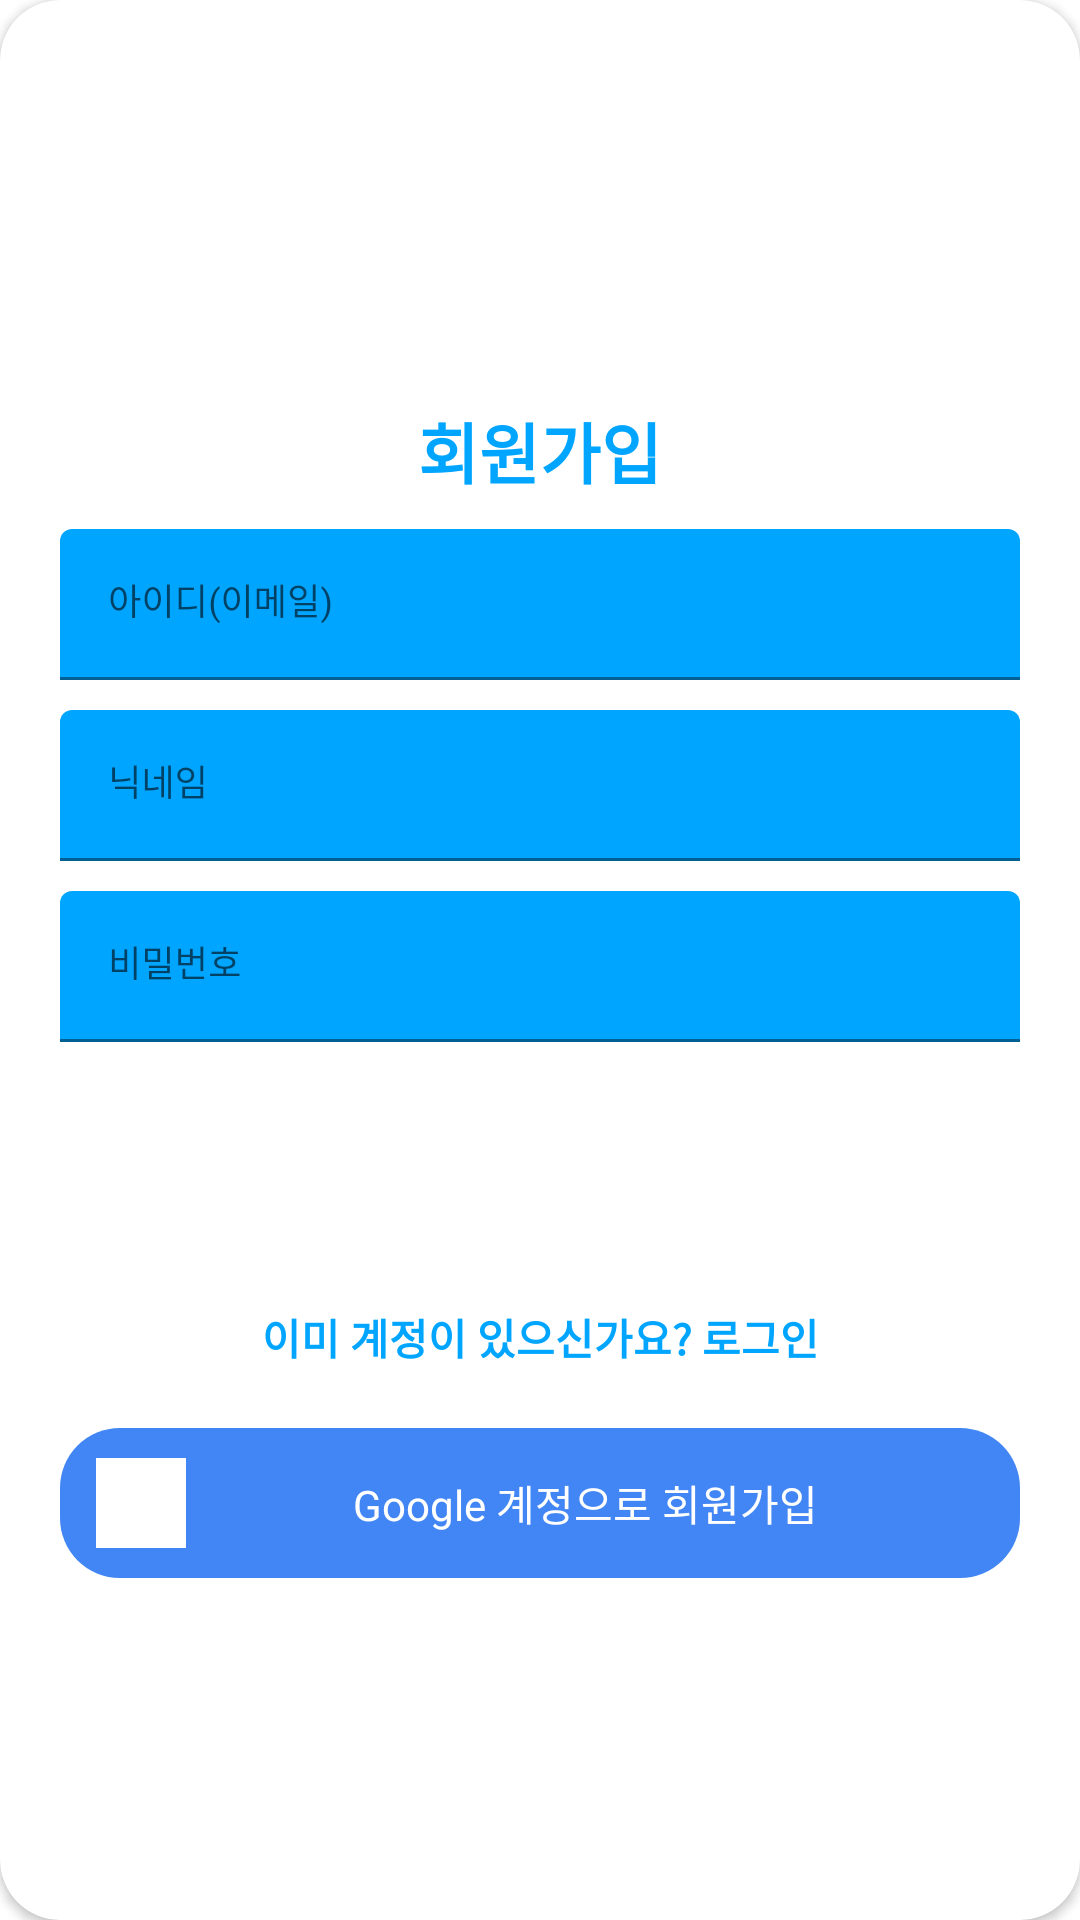

This screen was rendered from an Android layout file. Write that file and the resources it references.
<!-- AndroidManifest.xml: application theme Theme.SharingBookshelf -->
<!-- res/layout/layout_register.xml -->
<?xml version="1.0" encoding="utf-8"?>
<androidx.cardview.widget.CardView xmlns:android="http://schemas.android.com/apk/res/android"
    xmlns:app="http://schemas.android.com/apk/res-auto"
    style="@style/loginCard"
    android:layout_gravity="center"
    android:layout_marginTop="@dimen/loginViewsMargin"
    android:layout_marginBottom="@dimen/loginViewsMargin"
    android:background="@color/whiteCardColor"
    android:elevation="5dp"
    app:cardCornerRadius="@dimen/loginCardRadius">

    <LinearLayout
        style="@style/linearParent"
        android:layout_gravity="center"
        android:padding="@dimen/loginViewsMargin">

        <TextView
            style="@style/headerTextPrimary"
            android:layout_marginTop="@dimen/loginViewsMargin"
            android:text="@string/register" />

        <com.google.android.material.textfield.TextInputLayout
            style="@style/parent"
            android:layout_marginTop="@dimen/signup_text_margin_top">

            <com.google.android.material.textfield.TextInputEditText
                android:id="@+id/join_email"
                style="@style/modifiedEditText"
                android:hint="@string/login_email_hint"
                android:inputType="text"
                android:maxLines="1" />
        </com.google.android.material.textfield.TextInputLayout>

        <com.google.android.material.textfield.TextInputLayout
            style="@style/parent"
            android:layout_marginTop="@dimen/signup_text_margin_top">

            <com.google.android.material.textfield.TextInputEditText
                android:id="@+id/join_nickname"
                style="@style/modifiedEditText"
                android:hint="@string/login_username_hint"
                android:inputType="text"
                android:maxLines="1" />
        </com.google.android.material.textfield.TextInputLayout>

        <com.google.android.material.textfield.TextInputLayout
            style="@style/parent"
            android:layout_marginTop="@dimen/signup_text_margin_top">

            <com.google.android.material.textfield.TextInputEditText
                android:id="@+id/join_password"
                style="@style/modifiedEditText"
                android:hint="@string/login_password_hint"
                android:inputType="textPassword"
                android:maxLines="1" />
        </com.google.android.material.textfield.TextInputLayout>

        <Button
            android:id="@+id/join_button"
            style="@style/loginButton"
            android:layout_gravity="center_horizontal"
            android:layout_marginTop="@dimen/loginViewsMargin"
            android:text="회원가입" />

        <TextView
            style="@style/parent"
            android:layout_marginTop="@dimen/loginViewsMargin"
            android:background="?attr/selectableItemBackground"
            android:onClick="button_goMain"
            android:text="@string/signup_login_hint"
            android:textAlignment="center"
            android:textColor="@color/primaryTextColor"
            android:textStyle="bold" />

        <LinearLayout
            android:layout_width="match_parent"
            android:layout_height="50dp"
            android:layout_marginTop="@dimen/loginViewsMargin"
            android:background="@drawable/bin_darkblue"
            android:gravity="center"
            android:orientation="horizontal"
            android:paddingLeft="12dp"
            android:paddingRight="12dp"
            android:weightSum="1">

            <ImageView
                android:layout_width="30dp"
                android:layout_height="30dp"
                android:background="#ffffff"
                android:gravity="center"
                android:src="@drawable/logo_google" />

            <TextView
                android:layout_width="0dp"
                android:layout_height="50dp"
                android:layout_gravity="center"
                android:layout_weight="1"
                android:gravity="center"
                android:text="Google 계정으로 회원가입"
                android:textColor="#ffffff" />
        </LinearLayout>

    </LinearLayout>
</androidx.cardview.widget.CardView>
<!-- resources referenced by this layout -->
<resources>
  <color name="primaryTextColor">#00a5ff</color>
  <color name="whiteCardColor">#fff</color>
  <dimen name="loginCardRadius">20dp</dimen>
  <dimen name="loginViewsMargin">20dp</dimen>
  <dimen name="signup_text_margin_top">10dp</dimen>
  <!-- drawable bin_darkblue (drawable) -->
  <?xml version="1.0" encoding="utf-8"?>
  <selector xmlns:android="http://schemas.android.com/apk/res/android">
      <item android:state_enabled="true">
          <shape>
              <solid android:color="#4285F4"></solid>
              <corners android:radius="20dp"></corners>
          </shape>
      </item>
  </selector>
  <string name="login_email_hint">아이디(이메일)</string>
  <string name="login_password_hint">비밀번호</string>
  <string name="login_username_hint">닉네임</string>
  <string name="register">회원가입</string>
  <string name="signup_login_hint">이미 계정이 있으신가요? 로그인</string>
  <style name="headerTextPrimary" parent="headerText">
          <item name="android:textColor">@color/primaryTextColor</item>
      </style>
  <style name="linearParent" parent="parent">
          <item name="android:orientation">vertical</item>
      </style>
  <style name="loginButton" parent="viewParent">
          <item name="android:background">@drawable/login_button_bk</item>
          <item name="android:textColor">@color/whiteTextColor</item>
          <item name="android:textStyle">bold</item>
      </style>
  <style name="loginCard" parent="parent" />
  <style name="modifiedEditText" parent="parent">
          <item name="android:textSize">@dimen/newsMoreTextSize</item>
          <item name="android:backgroundTint">@color/primaryTextColor</item>
      </style>
  <style name="parent">
          <item name="android:layout_width">match_parent</item>
          <item name="android:layout_height">wrap_content</item>
      </style>
  <style name="Theme.SharingBookshelf" parent="Theme.MaterialComponents.DayNight.DarkActionBar">
          
          <item name="colorPrimary">@color/purple_500</item>
          <item name="colorPrimaryVariant">@color/purple_700</item>
          <item name="colorOnPrimary">@color/white</item>
          
          <item name="colorSecondary">@color/teal_200</item>
          <item name="colorSecondaryVariant">@color/teal_700</item>
          <item name="colorOnSecondary">@color/black</item>
          
          <item name="android:statusBarColor" tools:targetApi="l">?attr/colorPrimaryVariant</item>
          
      </style>
  <style name="headerText" parent="parent">
          <item name="android:textSize">@dimen/headerTextSize</item>
          <item name="android:textAlignment">center</item>
          <item name="android:textColor">@color/whiteTextColor</item>
          <item name="android:textStyle">bold</item>
      </style>
  <style name="viewParent">
          <item name="android:layout_width">wrap_content</item>
          <item name="android:layout_height">wrap_content</item>
      </style>
  <color name="whiteTextColor">#fff</color>
  <dimen name="newsMoreTextSize">12sp</dimen>
  <color name="purple_500">#FF6200EE</color>
  <color name="purple_700">#FF3700B3</color>
  <color name="white">#FFFFFFFF</color>
  <color name="teal_200">#FF03DAC5</color>
  <color name="teal_700">#FF018786</color>
  <color name="black">#FF000000</color>
  <dimen name="headerTextSize">22sp</dimen>
</resources>
